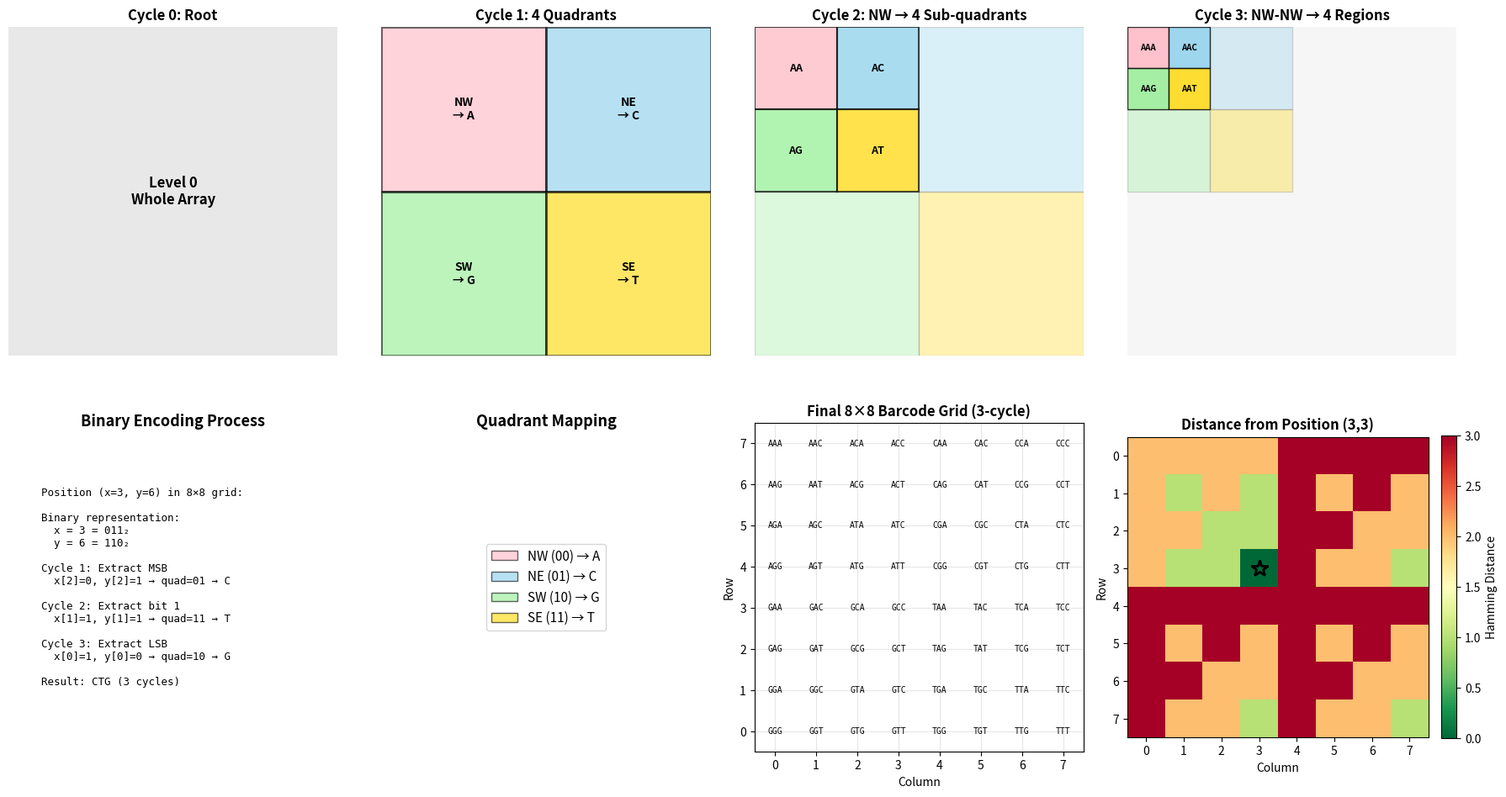

Generate this figure with matplotlib:
#!/usr/bin/env python3
"""
Figure 2A: Quadtree Hierarchical Subdivision
Shows how the quadtree recursively subdivides space
"""

import numpy as np
import matplotlib.pyplot as plt
import matplotlib.patches as mpatches
from matplotlib.patches import Rectangle

def create_quadtree_subdivision():
    """Create visualization of quadtree spatial subdivision"""
    
    fig, axes = plt.subplots(2, 4, figsize=(18, 10))
    
    # Colors for quadrants: NW, NE, SW, SE
    colors = ['#FFB6C1', '#87CEEB', '#90EE90', '#FFD700']  # Pink, Blue, Green, Gold
    base_labels = ['A', 'C', 'G', 'T']
    quadrant_names = ['NW (00)', 'NE (01)', 'SW (10)', 'SE (11)']
    
    size = 8  # Grid size
    
    # Level 0: Whole array
    ax = axes[0, 0]
    rect = Rectangle((0, 0), size, size, facecolor='lightgray', alpha=0.5)
    ax.add_patch(rect)
    ax.text(size/2, size/2, 'Level 0\nWhole Array', 
           ha='center', va='center', fontsize=12, fontweight='bold')
    ax.set_xlim(0, size)
    ax.set_ylim(0, size)
    ax.set_aspect('equal')
    ax.axis('off')
    ax.set_title('Cycle 0: Root', fontsize=12, fontweight='bold')
    
    # Level 1: 4 quadrants
    ax = axes[0, 1]
    for qi, (qx, qy, qname, color, base) in enumerate([
        (0, size/2, 'NW', colors[0], 'A'),  # Top-left
        (size/2, size/2, 'NE', colors[1], 'C'),  # Top-right
        (0, 0, 'SW', colors[2], 'G'),  # Bottom-left
        (size/2, 0, 'SE', colors[3], 'T'),  # Bottom-right
    ]):
        rect = Rectangle((qx, qy), size/2, size/2, 
                        facecolor=color, alpha=0.6, edgecolor='black', linewidth=2)
        ax.add_patch(rect)
        ax.text(qx + size/4, qy + size/4, f'{qname}\n→ {base}', 
               ha='center', va='center', fontsize=10, fontweight='bold')
    
    ax.set_xlim(0, size)
    ax.set_ylim(0, size)
    ax.set_aspect('equal')
    ax.axis('off')
    ax.set_title('Cycle 1: 4 Quadrants', fontsize=12, fontweight='bold')
    
    # Level 2: 16 sub-quadrants (show NW quadrant subdivided)
    ax = axes[0, 2]
    # Draw other quadrants lightly
    for qx, qy, color in [(size/2, size/2, colors[1]), (0, 0, colors[2]), (size/2, 0, colors[3])]:
        rect = Rectangle((qx, qy), size/2, size/2, 
                        facecolor=color, alpha=0.3, edgecolor='gray', linewidth=1)
        ax.add_patch(rect)
    
    # Subdivide NW quadrant
    for i, (sqx, sqy, color, label) in enumerate([
        (0, size/2 + size/4, colors[0], 'AA'),  # NW of NW
        (size/4, size/2 + size/4, colors[1], 'AC'),  # NE of NW
        (0, size/2, colors[2], 'AG'),  # SW of NW
        (size/4, size/2, colors[3], 'AT'),  # SE of NW
    ]):
        rect = Rectangle((sqx, sqy), size/4, size/4, 
                        facecolor=color, alpha=0.7, edgecolor='black', linewidth=1.5)
        ax.add_patch(rect)
        ax.text(sqx + size/8, sqy + size/8, label, 
               ha='center', va='center', fontsize=9, fontweight='bold')
    
    ax.set_xlim(0, size)
    ax.set_ylim(0, size)
    ax.set_aspect('equal')
    ax.axis('off')
    ax.set_title('Cycle 2: NW → 4 Sub-quadrants', fontsize=12, fontweight='bold')
    
    # Level 3: 64 sub-sub-quadrants (show NW-NW subdivided)
    ax = axes[0, 3]
    # Draw background lightly
    rect = Rectangle((0, 0), size, size, facecolor='lightgray', alpha=0.2)
    ax.add_patch(rect)
    
    # Draw NW quadrant subdivisions
    for sqx, sqy, color in [(size/4, size/2 + size/4, colors[1]), 
                            (0, size/2, colors[2]), 
                            (size/4, size/2, colors[3])]:
        rect = Rectangle((sqx, sqy), size/4, size/4, 
                        facecolor=color, alpha=0.3, edgecolor='gray', linewidth=1)
        ax.add_patch(rect)
    
    # Subdivide NW-NW
    for i, (ssx, ssy, color, label) in enumerate([
        (0, size/2 + 3*size/8, colors[0], 'AAA'),
        (size/8, size/2 + 3*size/8, colors[1], 'AAC'),
        (0, size/2 + size/4, colors[2], 'AAG'),
        (size/8, size/2 + size/4, colors[3], 'AAT'),
    ]):
        rect = Rectangle((ssx, ssy), size/8, size/8, 
                        facecolor=color, alpha=0.8, edgecolor='black', linewidth=1)
        ax.add_patch(rect)
        ax.text(ssx + size/16, ssy + size/16, label, 
               ha='center', va='center', fontsize=7, fontweight='bold')
    
    ax.set_xlim(0, size)
    ax.set_ylim(0, size)
    ax.set_aspect('equal')
    ax.axis('off')
    ax.set_title('Cycle 3: NW-NW → 4 Regions', fontsize=12, fontweight='bold')
    
    # Bottom row: Show binary encoding process
    ax = axes[1, 0]
    ax.text(0.5, 0.9, 'Binary Encoding Process', ha='center', fontsize=13, fontweight='bold',
           transform=ax.transAxes)
    
    encoding_text = """
Position (x=3, y=6) in 8×8 grid:

Binary representation:
  x = 3 = 011₂
  y = 6 = 110₂

Cycle 1: Extract MSB
  x[2]=0, y[2]=1 → quad=01 → C

Cycle 2: Extract bit 1
  x[1]=1, y[1]=1 → quad=11 → T

Cycle 3: Extract LSB
  x[0]=1, y[0]=0 → quad=10 → G

Result: CTG (3 cycles)
    """
    ax.text(0.1, 0.5, encoding_text, ha='left', va='center', 
           fontsize=9, family='monospace', transform=ax.transAxes)
    ax.axis('off')
    
    # Show legend
    ax = axes[1, 1]
    legend_elements = []
    for color, base, qname in zip(colors, base_labels, quadrant_names):
        patch = mpatches.Patch(facecolor=color, alpha=0.6, edgecolor='black', 
                              label=f'{qname} → {base}')
        legend_elements.append(patch)
    
    ax.legend(handles=legend_elements, loc='center', fontsize=11, frameon=True)
    ax.text(0.5, 0.9, 'Quadrant Mapping', ha='center', fontsize=13, fontweight='bold',
           transform=ax.transAxes)
    ax.axis('off')
    
    # Show full grid at final level
    ax = axes[1, 2]
    grid_size = 8
    barcode_length = 3
    
    # Generate simple quadtree barcodes (no RLL for visualization)
    bases_map = {0: 'A', 1: 'C', 2: 'G', 3: 'T'}
    barcodes = np.empty((grid_size, grid_size), dtype=object)
    
    for i in range(grid_size):
        for j in range(grid_size):
            barcode = ''
            for level in range(barcode_length):
                shift = barcode_length - 1 - level
                row_bit = (i >> shift) & 1
                col_bit = (j >> shift) & 1
                quad_idx = (row_bit << 1) | col_bit
                barcode += bases_map[quad_idx]
            barcodes[i, j] = barcode
    
    # Display as text grid
    for i in range(grid_size):
        for j in range(grid_size):
            ax.text(j, grid_size - 1 - i, barcodes[i, j], 
                   ha='center', va='center', fontsize=7, family='monospace')
    
    ax.set_xlim(-0.5, grid_size - 0.5)
    ax.set_ylim(-0.5, grid_size - 0.5)
    ax.set_aspect('equal')
    ax.grid(True, alpha=0.3)
    ax.set_title('Final 8×8 Barcode Grid (3-cycle)', fontsize=12, fontweight='bold')
    ax.set_xlabel('Column', fontsize=10)
    ax.set_ylabel('Row', fontsize=10)
    
    # Spatial similarity demonstration
    ax = axes[1, 3]
    ref_i, ref_j = 3, 3
    ref_barcode = barcodes[ref_i, ref_j]
    
    hamming_grid = np.zeros((grid_size, grid_size))
    for i in range(grid_size):
        for j in range(grid_size):
            hamming_grid[i, j] = sum(c1 != c2 for c1, c2 in zip(ref_barcode, barcodes[i, j]))
    
    im = ax.imshow(hamming_grid, cmap='RdYlGn_r', vmin=0, vmax=3)
    ax.plot(ref_j, ref_i, 'k*', markersize=15, markeredgewidth=2, markerfacecolor='none')
    
    cbar = plt.colorbar(im, ax=ax, fraction=0.046, pad=0.04)
    cbar.set_label('Hamming Distance', fontsize=10)
    
    ax.set_title(f'Distance from Position ({ref_i},{ref_j})', fontsize=12, fontweight='bold')
    ax.set_xlabel('Column', fontsize=10)
    ax.set_ylabel('Row', fontsize=10)
    
    plt.tight_layout()
    plt.savefig('figure_2a_quadtree_subdivision.png', dpi=300, bbox_inches='tight')
    plt.savefig('figure_2a_quadtree_subdivision.pdf', bbox_inches='tight')
    print("✅ Saved figure_2a_quadtree_subdivision.png and .pdf")
    plt.close()

if __name__ == "__main__":
    create_quadtree_subdivision()
